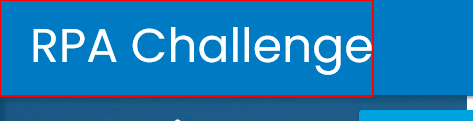
Task: Robotic Enterprise Framework
Workflow: Seq-Launch Application

Step 1: find the link in window 'Rpa Challenge'
